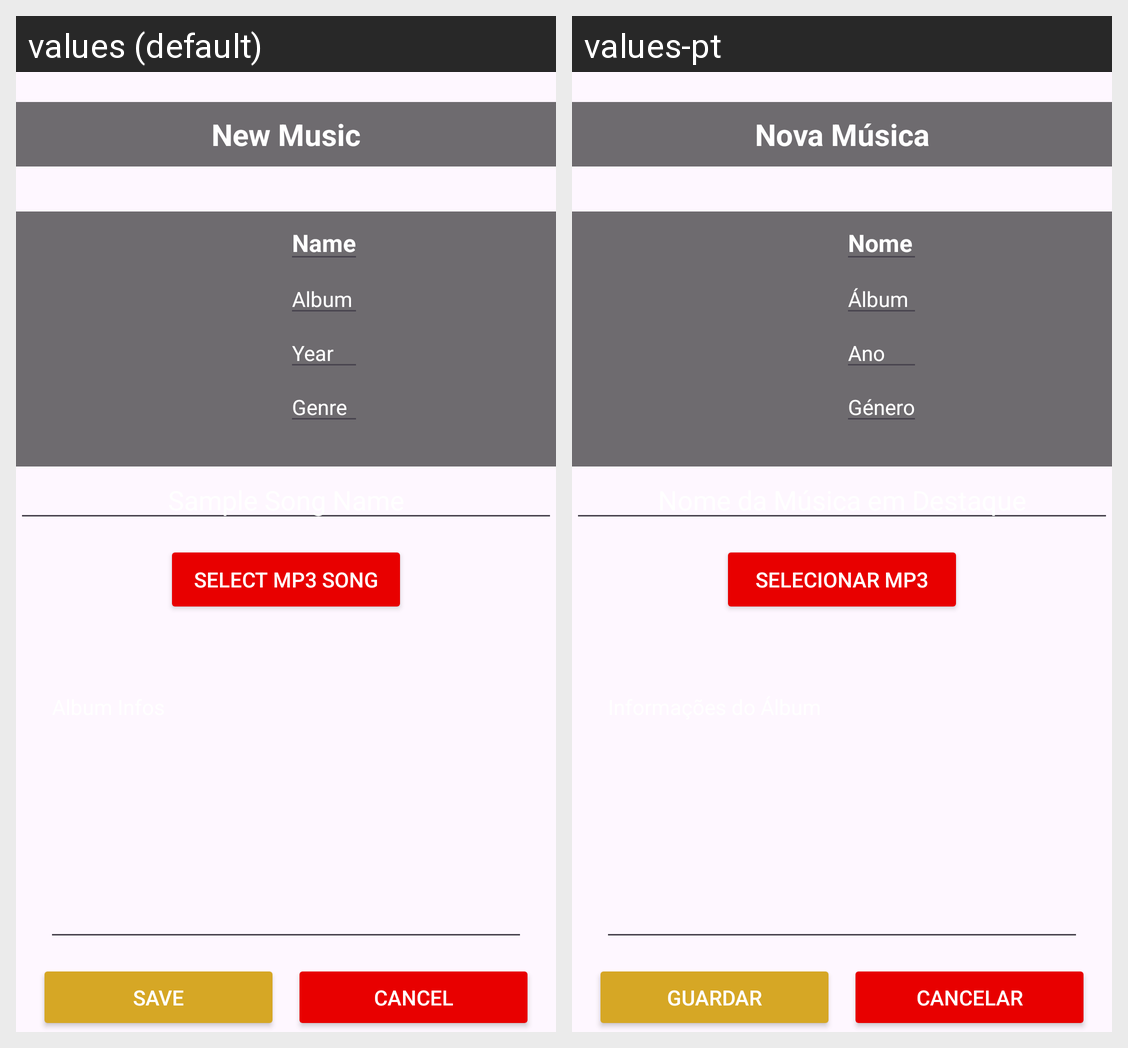

Here is an Android app screen in its default locale and in the app's own translations. Write out the translated-string differences for the strings that appear on this screen.
Android screen res/layout/activity_new_music.xml rendered under 2 locales, left to right: values (default), values-pt. Device: Nexus 5 (rendered at 1080×1920; each locale shown at half size, 540×960, under a caption strip naming it); theme Theme.RockStore.
Strings drawn on this screen, with the default value and each locale's value (text and hints the layout hard-codes, and strings that could not be matched under every locale, appear in the picture but are not listed):

new_music
  values: New Music
  values-pt: Nova Música

name
  values: Name
  values-pt: Nome

album
  values: Album
  values-pt: Álbum

year
  values: Year
  values-pt: Ano

genre
  values: Genre
  values-pt: Género

sample_song_name
  values: Sample Song Name
  values-pt: Nome da Música em Destaque

select_mp3_song
  values: Select MP3 Song
  values-pt: Selecionar MP3

save
  values: Save
  values-pt: Guardar

cancel
  values: Cancel
  values-pt: Cancelar
